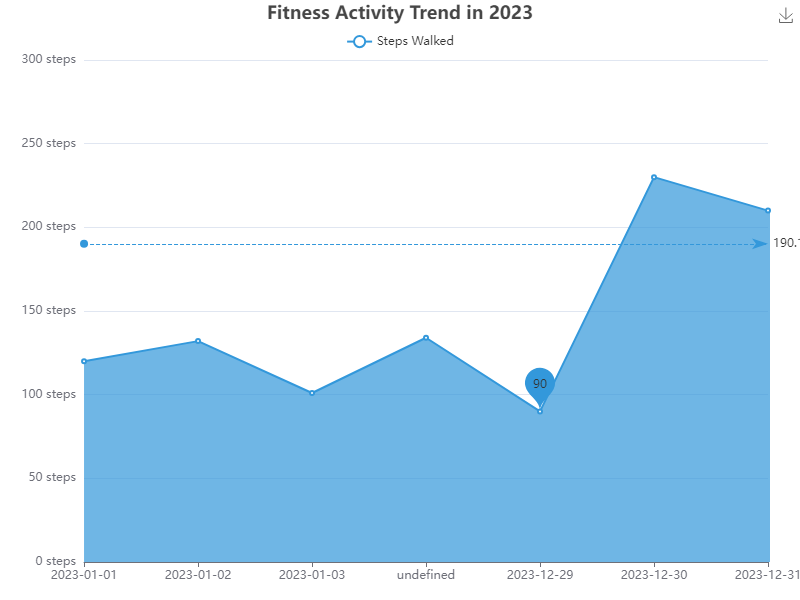

Data behind this chart, as committed beside it:
date, value
2023-01-01, 120
2023-01-02, 132
2023-01-03, 101
2023-01-04, 134
2023-01-05, 90
2023-01-06, 230
2023-01-07, 210
2023-01-08, 150
2023-01-09, 165
2023-01-10, 175
2023-01-11, 152
2023-01-12, 194
2023-01-13, 215
2023-01-14, 212
2023-01-15, 233
2023-01-16, 198
2023-01-17, 165
2023-01-18, 156
...
2023-12-13, 196
2023-12-14, 217
2023-12-15, 219
2023-12-16, 195
2023-12-17, 190
2023-12-18, 173
2023-12-19, 176
2023-12-20, 182
2023-12-21, 185
2023-12-22, 188
2023-12-23, 189
2023-12-24, 198
2023-12-25, 208
2023-12-26, 223
2023-12-27, 233
2023-12-28, 243
2023-12-29, 248
2023-12-30, 260
2023-12-31, 280
